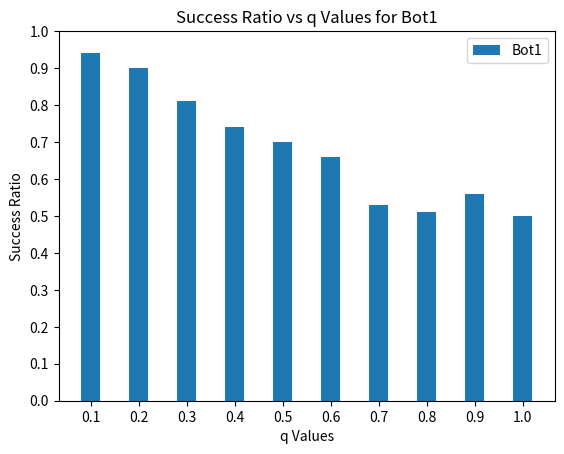
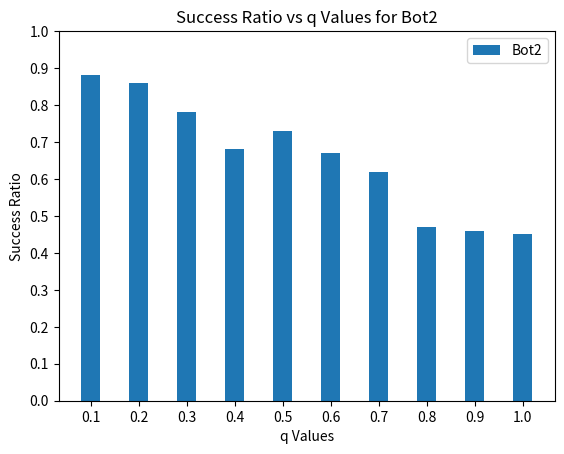
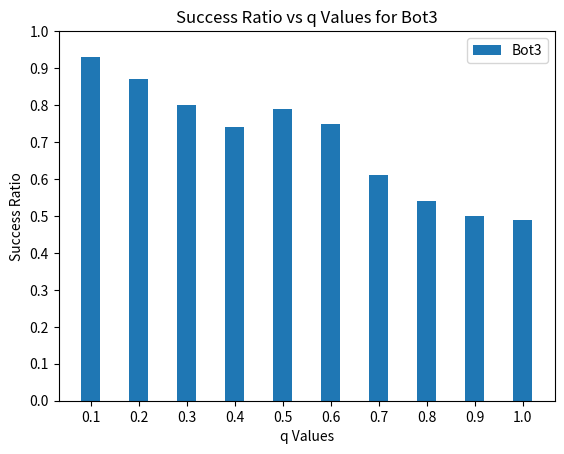
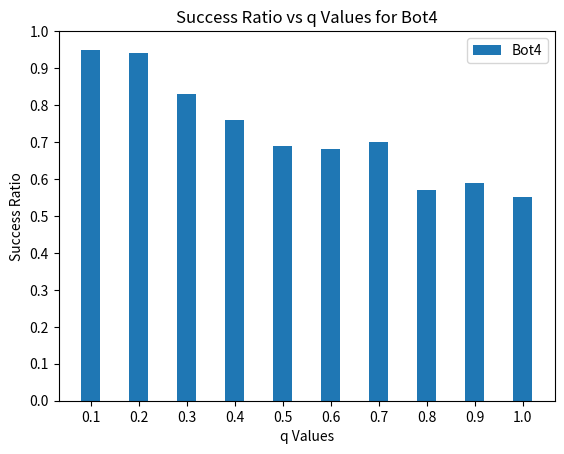

The matplotlib source for these figures, in order:
# import matplotlib.pyplot as plt
# import numpy as np
# import pandas as pd


# data = {
#     'q': [0.1, 0.2, 0.3, 0.4, 0.5, 0.6, 0.7, 0.8, 0.9, 1.0],
#     'Bot1': [0.7, 0.8, 0.85, 0.6, 0.55, 0.4, 0.35, 0.2, 0.1, 0.05],
#     'Bot2': [0.8, 0.85, 0.9, 0.7, 0.65, 0.5, 0.45, 0.3, 0.2, 0.1],
#     'Bot3': [0.9, 0.85, 0.8, 0.75, 0.65, 0.55, 0.5, 0.45, 0.3, 0.2],
#     'Bot4': [0.95, 0.9, 0.85, 0.8, 0.7, 0.6, 0.55, 0.5, 0.4, 0.3]
# }


# df = pd.DataFrame(data)


# q_values = df['q']
# bar_width = 0.2
# index = np.arange(len(q_values))

# fig, ax = plt.subplots(figsize=(10, 6))

# ax.bar(index, df['Bot1'], bar_width, label='Bot 1')
# ax.bar(index + bar_width, df['Bot2'], bar_width, label='Bot 2')
# ax.bar(index + 2 * bar_width, df['Bot3'], bar_width, label='Bot 3')
# ax.bar(index + 3 * bar_width, df['Bot4'], bar_width, label='Bot 4')

# ax.set_xlabel('q Values')
# ax.set_ylabel('Success Ratio')
# ax.set_title('Success Ratio vs q Values for Each Bot (Bar Chart)')
# ax.set_xticks(index + 1.5 * bar_width)
# ax.set_xticklabels(df['q'])
# ax.legend()


# plt.show()


# fig, ax = plt.subplots(figsize=(10, 6))

# ax.plot(q_values, df['Bot1'], marker='o', label='Bot 1')
# ax.plot(q_values, df['Bot2'], marker='o', label='Bot 2')
# ax.plot(q_values, df['Bot3'], marker='o', label='Bot 3')
# ax.plot(q_values, df['Bot4'], marker='o', label='Bot 4')


# ax.set_xlabel('q Values')
# ax.set_ylabel('Success Ratio')
# ax.set_title('Success Ratio vs q Values for Each Bot (Line Graph)')
# ax.legend()


# plt.show()
import matplotlib.pyplot as plt
import numpy as np
import pandas as pd


data = {
    'q': [0.1, 0.2, 0.3, 0.4, 0.5, 0.6, 0.7, 0.8, 0.9, 1.0],


    'Bot1': [0.94, 0.90, 0.81, 0.74, 0.70, 0.66, 0.53, 0.51, 0.56, 0.5],


    'Bot2': [0.88, 0.86, 0.78, 0.68, 0.73, 0.67, 0.62, 0.47, 0.46, 0.45],


    'Bot3': [0.93, 0.87, 0.80, 0.74, 0.79, 0.75, 0.61, 0.54, 0.50 , 0.49],


    'Bot4': [0.95, 0.94, 0.83, 0.76, 0.69, 0.68, 0.70, 0.57, 0.59, 0.55]
}

df = pd.DataFrame(data)

q_values = df['q'] 
bar_width = 0.4     
index = np.arange(len(q_values))  


bots = ['Bot1', 'Bot2', 'Bot3', 'Bot4']


for bot in bots:
    plt.figure()  
    plt.bar(index, df[bot], bar_width, label=bot)
    

    plt.xlabel('q Values')
    plt.ylabel('Success Ratio')
    plt.title(f'Success Ratio vs q Values for {bot}')
    plt.xticks(index, df['q']) 
    

    plt.ylim(0.0, 1.0)
    plt.yticks(np.arange(0.0, 1.1, 0.1))  
    
    plt.legend()


    plt.show()



